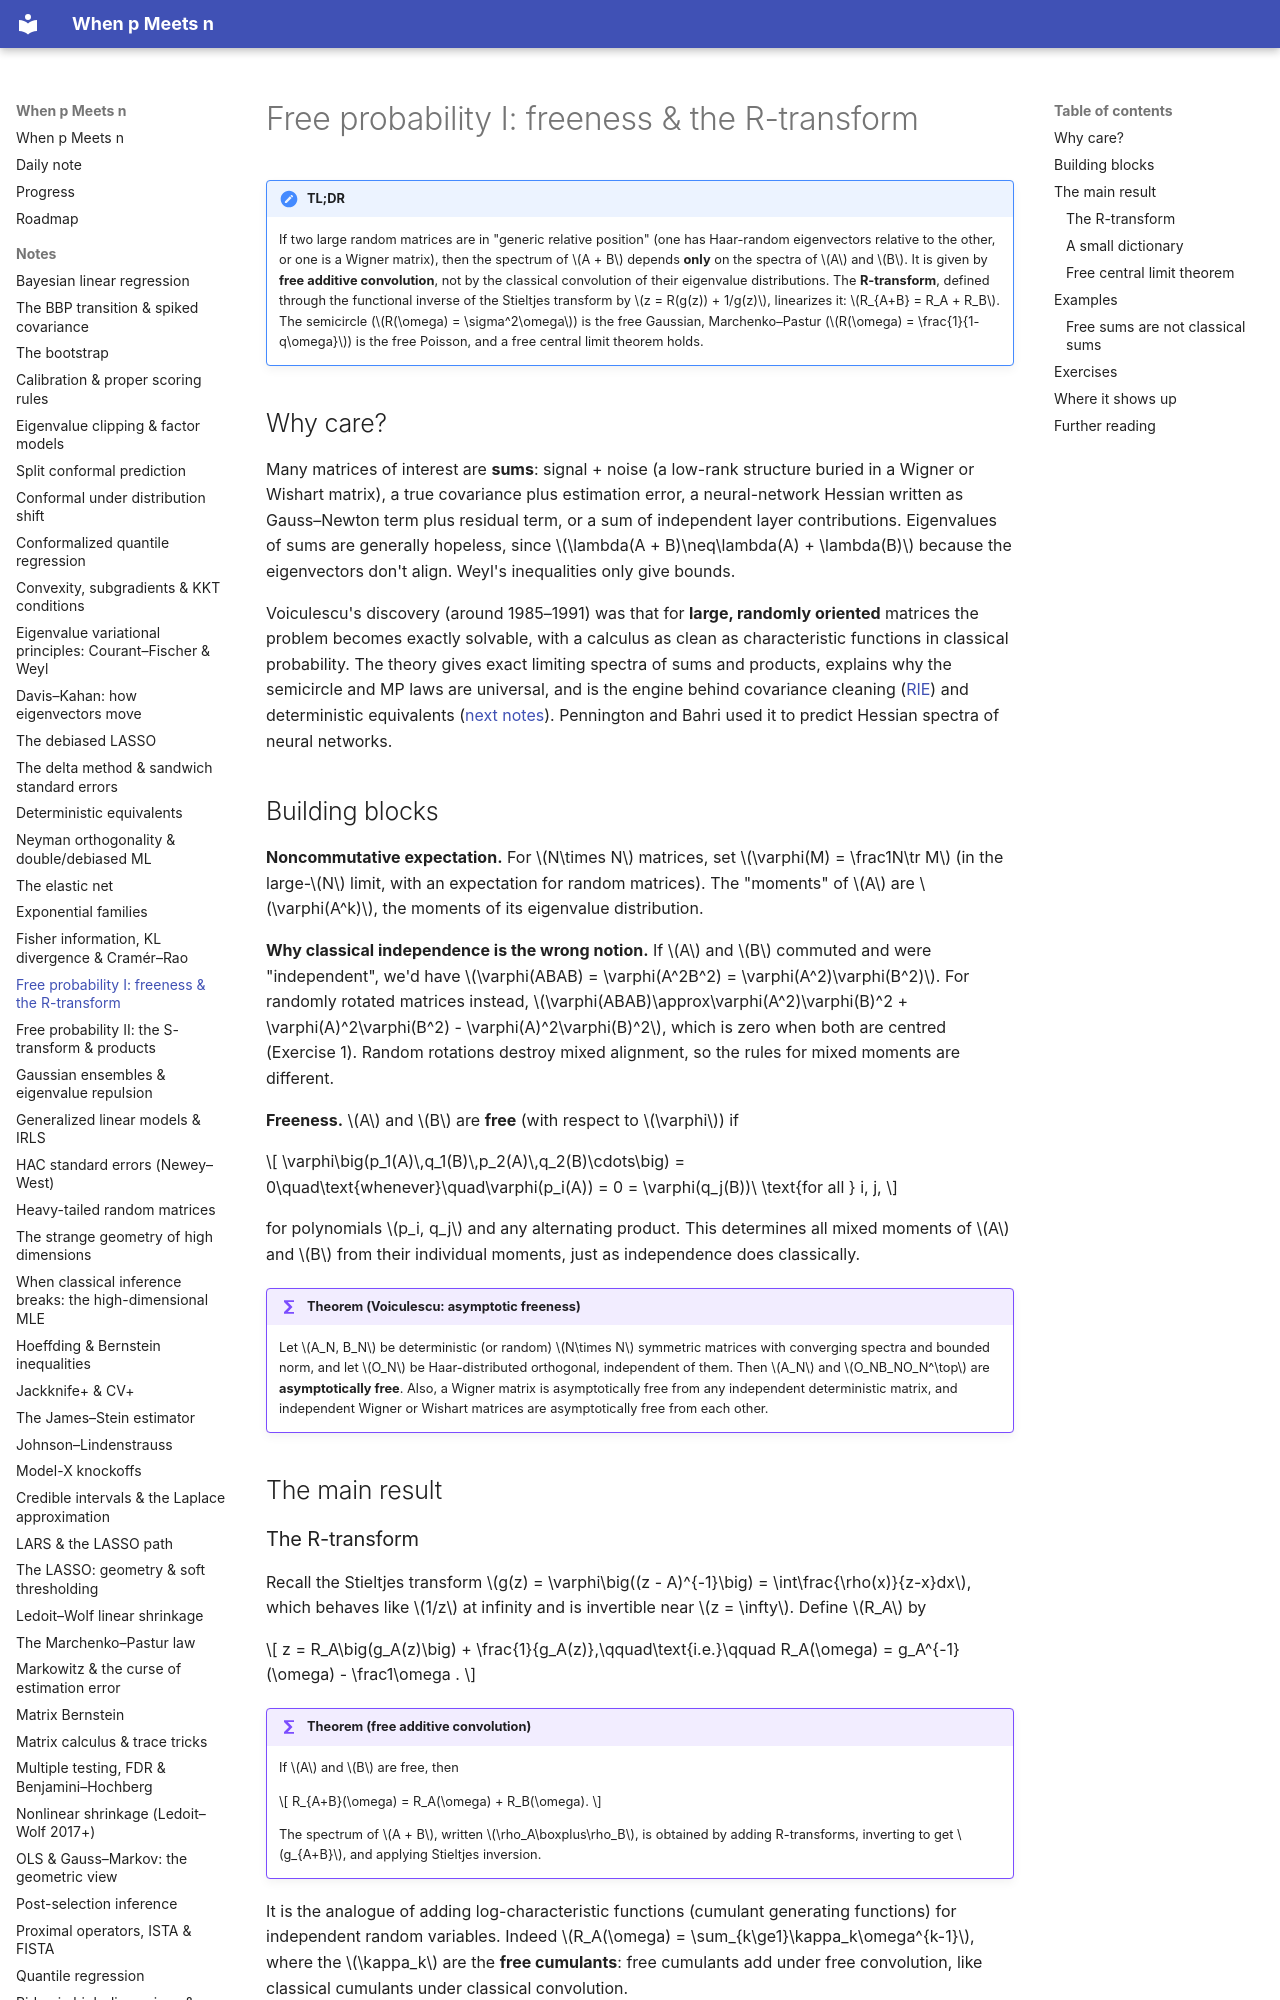

repository: BCTMM/High-Dimensional-Statistics-Notes · page: notes/free-probability-r/index.html · generator: mkdocs

# Free probability I: freeness & the R-transform

!!! tldr "TL;DR"
    If two large random matrices are in "generic relative position" (one has Haar-random eigenvectors relative to the other, or one is a Wigner matrix), then the spectrum of $A + B$ depends **only** on the spectra of $A$ and $B$.
    It is given by **free additive convolution**, not by the classical convolution of their eigenvalue distributions. The **R-transform**, defined through the functional inverse of the Stieltjes transform by $z = R(g(z)) + 1/g(z)$,
    linearizes it: $R_{A+B} = R_A + R_B$. The semicircle ($R(\omega) = \sigma^2\omega$) is the free Gaussian, Marchenko–Pastur ($R(\omega) = \frac{1}{1-q\omega}$) is the free Poisson, and a free central limit theorem holds.

## Why care?

Many matrices of interest are **sums**: signal + noise (a low-rank structure buried in a Wigner or Wishart matrix), a true covariance plus estimation error, a neural-network Hessian written as Gauss–Newton term plus residual term, or a
sum of independent layer contributions. Eigenvalues of sums are generally hopeless, since $\lambda(A + B)\neq\lambda(A) + \lambda(B)$ because the eigenvectors don't align. Weyl's inequalities only give bounds.

Voiculescu's discovery (around 1985–1991) was that for **large, randomly oriented** matrices the problem becomes exactly solvable, with a calculus as clean as characteristic functions in classical probability. The theory gives exact limiting
spectra of sums and products, explains why the semicircle and MP laws are universal, and is the engine behind covariance cleaning ([RIE](rotational-invariant-estimators.md)) and deterministic equivalents ([next notes](deterministic-equivalents.md)). Pennington and Bahri used it to
predict Hessian spectra of neural networks.

## Building blocks

**Noncommutative expectation.** For $N\times N$ matrices, set $\varphi(M) = \frac1N\tr M$ (in the large-$N$ limit, with an expectation for random matrices). The "moments" of $A$ are $\varphi(A^k)$, the moments of its eigenvalue distribution.

**Why classical independence is the wrong notion.** If $A$ and $B$ commuted and were "independent", we'd have $\varphi(ABAB) = \varphi(A^2B^2) = \varphi(A^2)\varphi(B^2)$. For randomly rotated matrices instead, $\varphi(ABAB)\approx\varphi(A^2)\varphi(B)^2 + \varphi(A)^2\varphi(B^2) - \varphi(A)^2\varphi(B)^2$,
which is zero when both are centred (Exercise 1). Random rotations destroy mixed alignment, so the rules for mixed moments are different.

**Freeness.** $A$ and $B$ are **free** (with respect to $\varphi$) if

$$
\varphi\big(p_1(A)\,q_1(B)\,p_2(A)\,q_2(B)\cdots\big) = 0\quad\text{whenever}\quad\varphi(p_i(A)) = 0 = \varphi(q_j(B))\ \text{for all } i, j,
$$

for polynomials $p_i, q_j$ and any alternating product. This determines all mixed moments of $A$ and $B$ from their individual moments, just as independence does classically.

!!! theorem "Theorem (Voiculescu: asymptotic freeness)"
    Let $A_N, B_N$ be deterministic (or random) $N\times N$ symmetric matrices with converging spectra and bounded norm, and let $O_N$ be Haar-distributed orthogonal, independent of them. Then $A_N$ and $O_NB_NO_N^\top$ are **asymptotically free**. Also, a Wigner
    matrix is asymptotically free from any independent deterministic matrix, and independent Wigner or Wishart matrices are asymptotically free from each other.

## The main result
